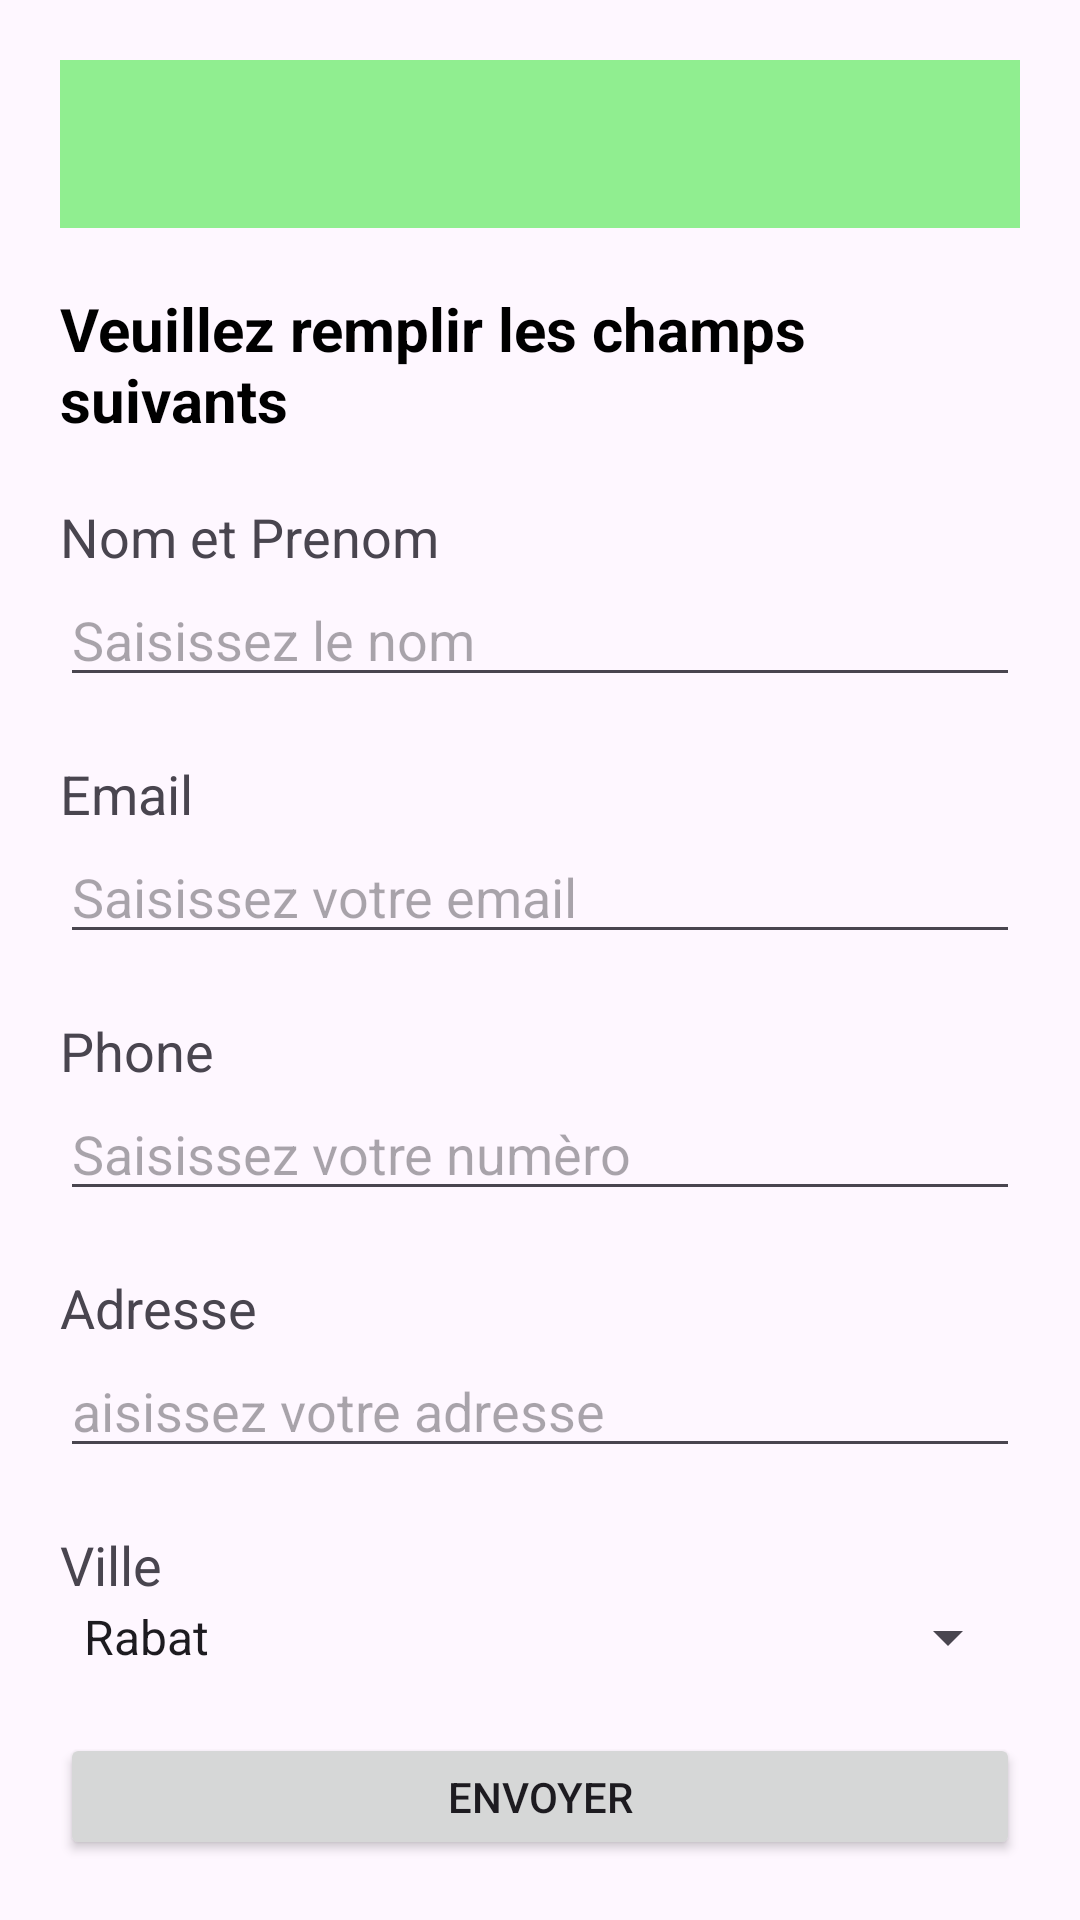

The Android layout XML behind this screen, and the referenced resources:
<!-- AndroidManifest.xml: application theme Theme.TPDernierEx -->
<!-- res/layout/activity_first.xml -->
<?xml version="1.0" encoding="utf-8"?>
<LinearLayout xmlns:android="http://schemas.android.com/apk/res/android"
    xmlns:app="http://schemas.android.com/apk/res-auto"
    xmlns:tools="http://schemas.android.com/tools"
    android:layout_width="match_parent"
    android:layout_height="match_parent"
    android:orientation="vertical"
    android:padding="20dp"
    tools:context=".FirstActivity">

    <androidx.appcompat.widget.Toolbar
        android:id="@+id/toolbar"
        android:layout_width="match_parent"
        android:layout_height="56dp"
    android:background="@color/vert"
    android:theme="?attr/actionBarTheme"
    android:title="@string/app_name" />

    <TextView
        android:id="@+id/titre"
        android:layout_width="match_parent"
        android:layout_height="wrap_content"
        android:layout_marginTop="20dp"
    android:textSize="20sp"
    android:textColor="@color/black"
    android:textStyle="bold"
    android:text="@string/titre" />

    <TextView
        android:id="@+id/champ1"
        android:layout_width="match_parent"
        android:layout_height="wrap_content"
        android:textSize="18sp"
        android:layout_marginTop="20dp"
    android:text="@string/champ1" />

    <EditText
        android:id="@+id/nom"
        android:layout_width="match_parent"
        android:layout_height="wrap_content"
        android:ems="20"
        android:inputType="textPersonName"
        android:hint="@string/nom" />

    <TextView
        android:id="@+id/champ2"
        android:layout_width="match_parent"
        android:layout_height="wrap_content"
        android:layout_marginTop="20dp"
    android:textSize="18sp"
    android:text="@string/champ2" />

    <EditText
        android:id="@+id/email"
        android:layout_width="match_parent"
        android:layout_height="wrap_content"
        android:ems="10"
        android:inputType="textEmailAddress"
        android:hint="@string/email" />

    <TextView
        android:id="@+id/champ3"
        android:layout_width="match_parent"
        android:layout_height="wrap_content"
        android:layout_marginTop="20dp"
    android:textSize="18sp"
    android:text="@string/champ3" />

    <EditText
        android:id="@+id/phone"
        android:layout_width="match_parent"
        android:layout_height="wrap_content"
        android:ems="10"
        android:inputType="phone"
        android:hint="@string/phone" />

    <TextView
        android:id="@+id/champ4"
        android:layout_width="match_parent"
        android:layout_height="wrap_content"
        android:layout_marginTop="20dp"
    android:textSize="18sp"
    android:text="@string/champ4" />

    <EditText
        android:id="@+id/adresse"
        android:layout_width="match_parent"
        android:layout_height="wrap_content"
        android:ems="10"
        android:hint="@string/adresse" />

    <TextView
        android:id="@+id/champ5"
        android:layout_width="match_parent"
        android:layout_height="wrap_content"
        android:textSize="18sp"
        android:layout_marginTop="20dp"
    android:text="@string/champ5" />

    <Spinner
        android:id="@+id/villes"
        android:entries="@array/villes"
        android:layout_width="match_parent"
        android:layout_height="wrap_content" />

    <Button
        android:id="@+id/submit"
        android:layout_width="match_parent"
        android:layout_marginTop="20dp"
    android:layout_height="wrap_content"
    android:text="@string/submit" />

</LinearLayout>
<!-- resources referenced by this layout -->
<resources>
  <array name="villes">
          <item>Rabat</item>
          <item>Marrakech</item>
          <item>Casablanca</item>
          <item>El Jadida</item>
          <item>Tanger</item>
      </array>
  <color name="black">#FF000000</color>
  <color name="vert">#90EE90</color>
  <string name="adresse">aisissez votre adresse </string>
  <string name="app_name">Ma Formation</string>
  <string name="champ1">Nom et Prenom</string>
  <string name="champ2">Email</string>
  <string name="champ3">Phone</string>
  <string name="champ4">Adresse</string>
  <string name="champ5">Ville</string>
  <string name="email">Saisissez votre email</string>
  <string name="nom">Saisissez le nom</string>
  <string name="phone">Saisissez votre numèro </string>
  <string name="submit">Envoyer</string>
  <string name="titre">Veuillez remplir les champs suivants</string>
  <style name="Theme.TPDernierEx" parent="Base.Theme.TPDernierEx" />
  <style name="Base.Theme.TPDernierEx" parent="Theme.Material3.DayNight.NoActionBar">
          
          
      </style>
</resources>
